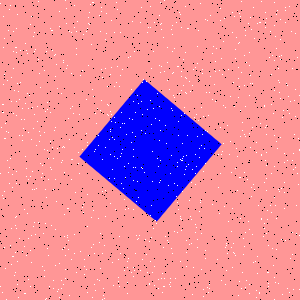

Data behind this chart, as committed beside it:
Type, X, Y
Salt, 79, 114
Salt, 2, 292
Salt, 19, 135
Salt, 266, 18
Salt, 105, 190
Salt, 146, 81
Salt, 149, 241
Salt, 119, 86
Salt, 159, 182
Salt, 16, 115
Salt, 178, 121
Salt, 167, 62
Salt, 205, 163
Salt, 13, 256
Salt, 179, 93
Salt, 266, 190
Salt, 11, 77
Salt, 177, 66
Salt, 59, 11
Salt, 206, 92
Salt, 160, 72
Salt, 261, 1
Salt, 201, 107
Salt, 171, 155
Salt, 24, 293
Salt, 83, 212
Salt, 266, 233
Salt, 281, 239
Salt, 100, 233
Salt, 149, 283
Salt, 57, 88
Salt, 141, 7
Salt, 245, 106
Salt, 276, 141
Salt, 37, 106
Salt, 190, 91
Salt, 162, 292
Salt, 158, 288
Salt, 135, 167
Salt, 251, 29
Salt, 277, 148
Salt, 25, 293
Salt, 256, 297
Salt, 159, 106
Salt, 107, 86
Salt, 279, 92
Salt, 263, 236
Salt, 188, 164
Salt, 87, 226
Salt, 280, 19
Salt, 16, 183
Salt, 276, 249
Salt, 71, 32
Salt, 65, 269
Salt, 15, 47
Salt, 147, 272
Salt, 110, 129
Salt, 250, 83
Salt, 17, 261
Salt, 64, 247
... 1,740 more rows
